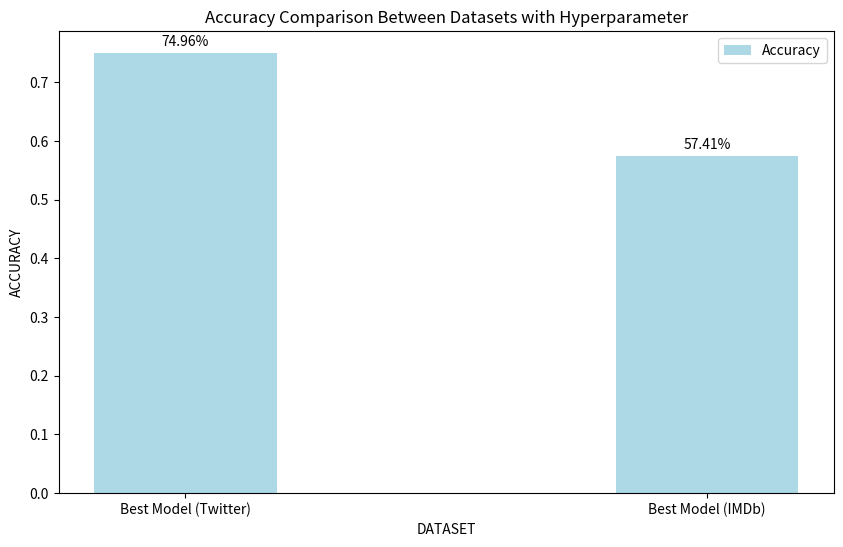

Here is the Python script that generated this plot:
import matplotlib.pyplot as plt
import numpy as np

def plot_accuracy_comparison(accuracies, titles):
    x = np.arange(len(accuracies))
    width = 0.35  # the width of the bars

    fig, ax = plt.subplots(figsize=(10, 6))
    bars = ax.bar(x, accuracies, width, label='Accuracy', color='lightblue')

    ax.set_xlabel('DATASET')
    ax.set_ylabel('ACCURACY')
    ax.set_title('Accuracy Comparison Between Datasets with Hyperparameter')
    ax.set_xticks(x)
    ax.set_xticklabels(titles)
    ax.legend()

    # Add data labels on top of the bars
    for bar in bars:
        height = bar.get_height()
        ax.annotate('%.2f%%' % (height * 100),
                    xy=(bar.get_x() + bar.get_width() / 2, height),
                    xytext=(0, 3),  # 3 points vertical offset
                    textcoords="offset points",
                    ha='center', va='bottom')

    plt.show()

# Naive Bayes results for Twitter and IMDb
best_model_twitter_accuracy = 0.7496
best_model_imdb_accuracy = 0.5741

plot_accuracy_comparison([best_model_twitter_accuracy, best_model_imdb_accuracy],
                         ['Best Model (Twitter)', 'Best Model (IMDb)'])